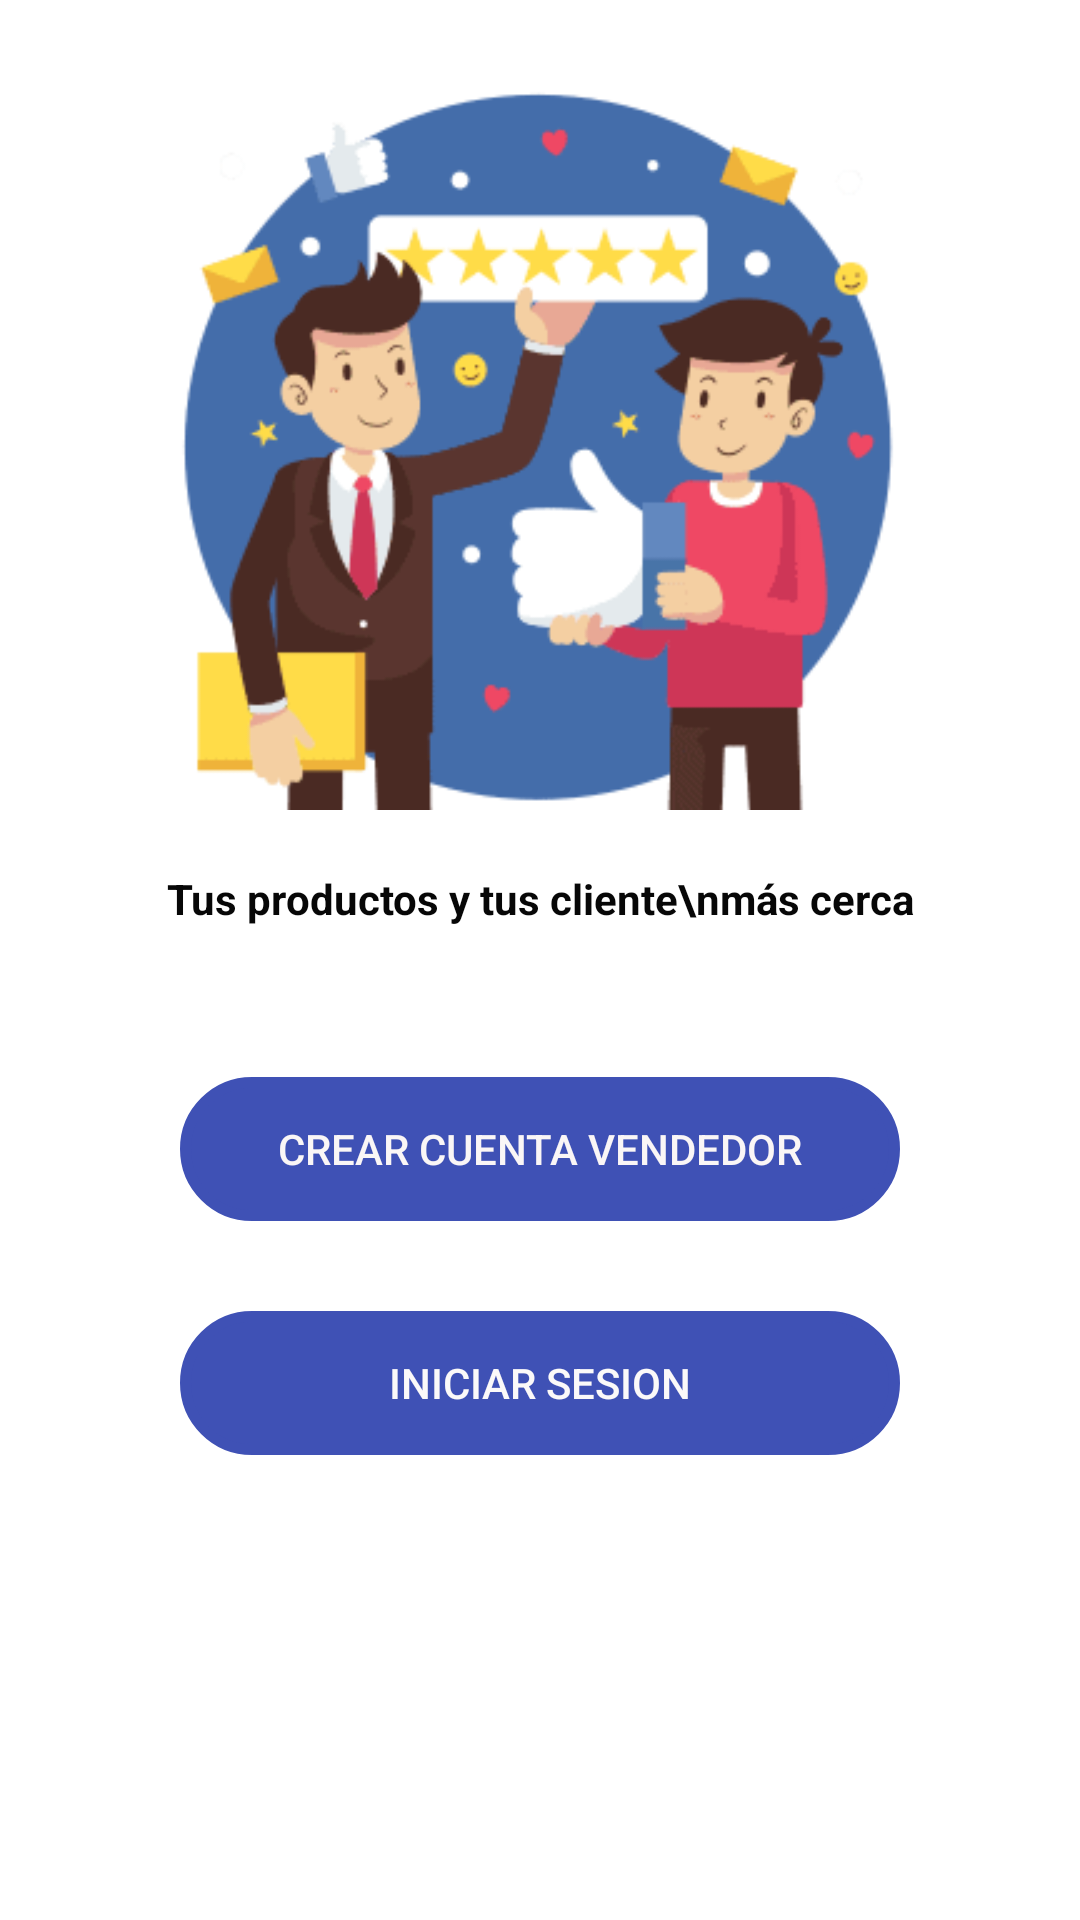

Android layout source for this screen:
<!-- AndroidManifest.xml: application theme Theme.Rapido2 -->
<!-- res/layout/activity_inicio_vendedor.xml -->
<?xml version="1.0" encoding="utf-8"?>
<LinearLayout xmlns:android="http://schemas.android.com/apk/res/android"
    xmlns:app="http://schemas.android.com/apk/res-auto"
    xmlns:tools="http://schemas.android.com/tools"
    android:layout_width="match_parent"
    android:layout_height="match_parent"
    android:background="@drawable/fondito"
    android:orientation="vertical"
    tools:context=".Inicio_vendedor">


    <ImageView
        android:id="@+id/imageView3"
        android:layout_width="300dp"
        android:layout_height="250dp"
        android:layout_gravity="center"
        android:layout_marginTop="20dp"
        android:elevation="@dimen/cardview_compat_inset_shadow"
        app:srcCompat="@drawable/vendedor" />

    <TextView
        android:id="@+id/textView"
        android:layout_width="match_parent"
        android:layout_height="wrap_content"
        android:layout_marginVertical="20dp"
        android:text="Tus productos y tus cliente\nmás cerca"
        android:textAlignment="center"
        android:textColor="#070707"
        android:textStyle="bold" />

    <Button
        android:id="@+id/btnCrear_cuenta_vendedor"
        android:layout_width="match_parent"
        android:layout_height="wrap_content"
        android:layout_marginHorizontal="60dp"
        android:layout_marginTop="30dp"
        android:layout_marginBottom="30dp"

        android:background="@drawable/boton_diseno"
        android:backgroundTint="#3F51B5"
        android:text="Crear cuenta vendedor"
        android:textColor="#FAF6F6" />

    <Button
        android:id="@+id/btnIniciar_sesion"
        android:layout_width="match_parent"
        android:layout_height="wrap_content"
        android:layout_marginHorizontal="60dp"
        android:background="@drawable/boton_diseno"
        android:backgroundTint="#3F51B5"
        android:text="Iniciar sesion"
        android:textColor="#FBF9F9" />
</LinearLayout>
<!-- resources referenced by this layout -->
<resources>
  <!-- drawable boton_diseno (drawable-v24) -->
  <?xml version="1.0" encoding="utf-8"?>
  <shape xmlns:android="http://schemas.android.com/apk/res/android"
      android:shape="rectangle">
  <size
      android:width="300dp"
      android:height="10dp">
  
  </size>
      <corners
          android:radius="25dp">
  
      </corners>
      <stroke
          android:width="11px"
          android:color="@color/boton">
      </stroke>
  </shape>
  <!-- drawable vendedor: png bitmap (drawable, 10549 bytes) -->
  <style name="Theme.Rapido2" parent="Theme.MaterialComponents.DayNight.DarkActionBar">
          
          <item name="colorPrimary">@color/purple_500</item>
          <item name="colorPrimaryVariant">@color/purple_700</item>
          <item name="colorOnPrimary">@color/white</item>
          
          <item name="colorSecondary">@color/teal_200</item>
          <item name="colorSecondaryVariant">@color/teal_700</item>
          <item name="colorOnSecondary">@color/black</item>
          
          <item name="android:statusBarColor" tools:targetApi="l">?attr/colorPrimaryVariant</item>
          
      </style>
  <color name="boton">#3F51B5</color>
  <color name="purple_500">#384CBD</color>
  <color name="purple_700">#384CBD</color>
  <color name="white">#FFFFFFFF</color>
  <color name="teal_200">#FF03DAC5</color>
  <color name="teal_700">#FF018786</color>
  <color name="black">#FF000000</color>
</resources>
